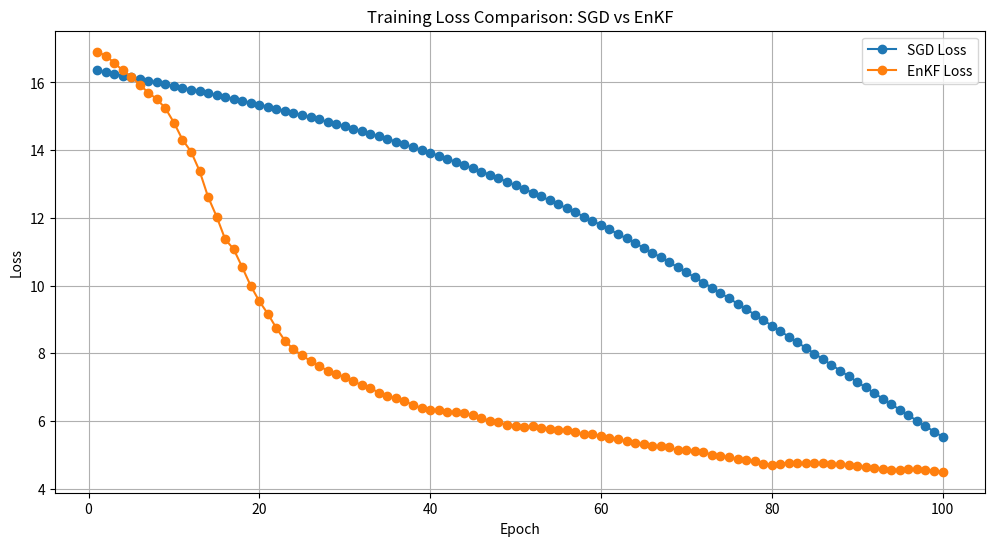

Reproduce this figure in Python.
import matplotlib.pyplot as plt

# SGD Losses
sgd_losses = [
    16.355833053588867, 16.30524253845215, 16.254650115966797, 16.20395851135254, 16.153165817260742,
    16.102266311645508, 16.051204681396484, 15.999859809875488, 15.948161125183105, 15.896062850952148,
    15.843576431274414, 15.79061508178711, 15.737136840820312, 15.68311882019043, 15.628509521484375,
    15.573220252990723, 15.517233848571777, 15.460484504699707, 15.402892112731934, 15.344442367553711,
    15.285101890563965, 15.224777221679688, 15.163407325744629, 15.10104751586914, 15.037620544433594,
    14.973043441772461, 14.907291412353516, 14.840287208557129, 14.772021293640137, 14.702436447143555,
    14.631478309631348, 14.559121131896973, 14.485238075256348, 14.409770965576172, 14.332714080810547,
    14.254034996032715, 14.173678398132324, 14.091653823852539, 14.007879257202148, 13.922308921813965,
    13.834826469421387, 13.745488166809082, 13.654291152954102, 13.561174392700195, 13.46615982055664,
    13.369207382202148, 13.270224571228027, 13.169139862060547, 13.065998077392578, 12.960701942443848,
    12.853202819824219, 12.743494033813477, 12.631559371948242, 12.517406463623047, 12.401040077209473,
    12.282444953918457, 12.161622047424316, 12.038520812988281, 11.913125991821289, 11.78555679321289,
    11.655780792236328, 11.523788452148438, 11.389596939086914, 11.253241539001465, 11.114738464355469,
    10.974085807800293, 10.831347465515137, 10.68656063079834, 10.539809226989746, 10.391138076782227,
    10.240621566772461, 10.088319778442383, 9.934353828430176, 9.77879810333252, 9.621722221374512,
    9.463189125061035, 9.303304672241211, 9.142168045043945, 8.979914665222168, 8.816642761230469,
    8.65246868133545, 8.487495422363281, 8.321807861328125, 8.15556526184082, 7.98892879486084,
    7.82202672958374, 7.654970645904541, 7.487893581390381, 7.320929527282715, 7.154223918914795,
    6.987898349761963, 6.82206392288208, 6.656868934631348, 6.4924092292785645, 6.328780651092529,
    6.166106224060059, 6.004516124725342, 5.844124794006348, 5.685035228729248, 5.527318477630615
]

# New EnKF Losses
enkf_losses_new = [
    16.908937454223633, 16.793869018554688, 16.584745407104492, 16.356159210205078, 16.174537658691406,
    15.932650566101074, 15.700905799865723, 15.50629997253418, 15.239821434020996, 14.81544303894043,
    14.312230110168457, 13.958930015563965, 13.39035415649414, 12.619194984436035, 12.039073944091797,
    11.36964225769043, 11.074178695678711, 10.539581298828125, 9.98752498626709, 9.535666465759277,
    9.164898872375488, 8.740167617797852, 8.368849754333496, 8.113226890563965, 7.942118167877197,
    7.7657084465026855, 7.634302616119385, 7.474572658538818, 7.398731708526611, 7.285433769226074,
    7.1704583168029785, 7.057690143585205, 6.97012186050415, 6.832089424133301, 6.729312419891357,
    6.6743574142456055, 6.584486961364746, 6.473320960998535, 6.382595539093018, 6.323973655700684,
    6.318183422088623, 6.272298812866211, 6.26761531829834, 6.229569435119629, 6.163469314575195,
    6.075409889221191, 6.009460926055908, 5.954979419708252, 5.882620811462402, 5.859054088592529,
    5.817286491394043, 5.8365092277526855, 5.793330192565918, 5.761973857879639, 5.740440845489502,
    5.730060577392578, 5.659458637237549, 5.6054182052612305, 5.610470771789551, 5.5528564453125,
    5.506856441497803, 5.4528679847717285, 5.4093732833862305, 5.352457523345947, 5.315726280212402,
    5.265392303466797, 5.246735572814941, 5.21335506439209, 5.136972427368164, 5.134596824645996,
    5.107995986938477, 5.072136402130127, 5.00628662109375, 4.95741605758667, 4.924929618835449,
    4.86618185043335, 4.848735332489014, 4.803542613983154, 4.735552787780762, 4.6987409591674805,
    4.734298229217529, 4.765697002410889, 4.751621246337891, 4.7503485679626465, 4.749533653259277,
    4.754159927368164, 4.71184778213501, 4.7193121910095215, 4.690040111541748, 4.655003070831299,
    4.633976459503174, 4.617978572845459, 4.569760799407959, 4.558903217315674, 4.554347991943359,
    4.568465232849121, 4.568578243255615, 4.558163166046143, 4.519628524780273, 4.497564792633057
]

epochs = list(range(1, 101))

plt.figure(figsize=(12, 6))
plt.plot(epochs, sgd_losses, label='SGD Loss', marker='o')
plt.plot(epochs, enkf_losses_new, label='EnKF Loss', marker='o')
plt.xlabel('Epoch')
plt.ylabel('Loss')
plt.title('Training Loss Comparison: SGD vs EnKF')
plt.legend()
plt.grid(True)
plt.show()